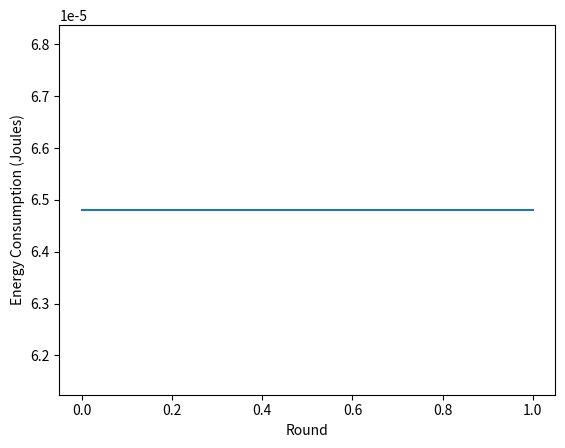
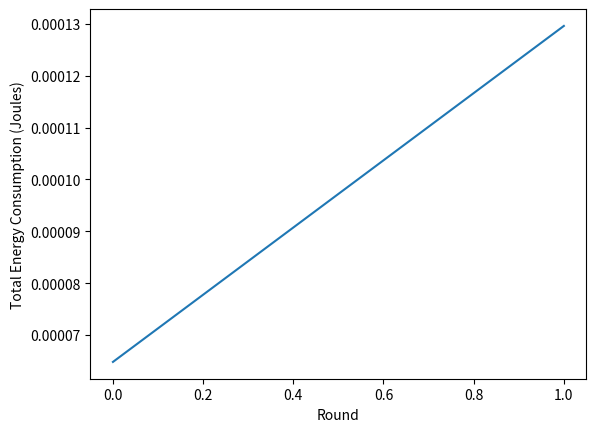

These charts were generated, in order, by the following Python code:
import numpy as np
import networkx as nx
import math
import matplotlib.pyplot as plt
from scipy.spatial.distance import pdist, squareform
import time



G = nx.Graph()

transmission_range = 10
# Adding nodes to the graph and their corresponding coordinates
xy = [(1, 2), (7, 2), (4, 0), (4, 6)]
#xy = [(14, 82), (10, 19), (80, 34), (54, 8), (66, 40), (1, 12), (24, 69), (56, 78), (57, 76), (38, 91), (1, 77), (77, 35), (96, 89), (0, 64), (23, 72), (49, 52), (79, 39), (39, 48), (56, 45), (63, 3), (15, 13), (80, 99), (57, 86), (9, 54), (97, 25), (17, 11), (70, 38), (92, 80), (94, 90), (5, 36), (9, 89), (18, 91), (80, 17), (41, 25), (66, 78), (21, 66), (90, 4), (64, 71), (8, 61), (89, 84), (70, 10), (83, 84), (62, 41), (22, 71), (9, 70), (23, 91), (56, 54), (72, 49), (80, 98), (75, 32), (46, 70), (65, 99), (91, 96), (85, 100), (82, 87), (92, 87), (13, 45), (28, 18), (25, 64), (41, 29), (93, 32), (58, 73), (45, 84), (4, 59), (31, 52), (40, 28), (51, 79), (2, 60), (71, 100), (17, 37), (21, 35), (31, 32), (71, 76), (89, 47), (50, 42), (40, 23), (92, 21), (53, 21), (76, 53), (95, 88), (72, 91), (93, 66), (19, 26), (83, 85), (0, 62), (84, 2), (4, 39), (41, 44), (70, 81), (19, 12), (94, 90), (57, 61), (99, 2), (94, 69), (46, 97), (22, 19), (38, 20), (90, 73), (48, 21), (54, 58)]
for i in range(len(xy)):
	G.add_node(i, pos=xy[i])

# Adding unweighted edges to the Graph

#list_unweighted_edges = [(48, 50), (33, 29), (49, 68), (66, 44), (6, 44), (8, 18), (27, 50), (63, 62), (36, 63), (32, 52), (31, 2), (12, 70), (54, 83), (85, 33), (38, 78), (27, 26), (35, 41), (25, 62), (60, 77), (65, 13), (65, 8), (45, 34), (10, 28), (84, 51), (16, 15), (40, 50), (75, 74), (11, 75), (56, 76), (39, 62), (32, 90), (54, 97), (61, 64), (20, 56), (4, 48), (49, 5), (14, 98), (39, 23), (73, 76), (76, 47), (65, 61), (91, 6), (99, 14), (75, 85), (8, 53), (19, 97), (98, 18), (19, 23), (15, 3), (81, 77), (89, 36), (49, 68), (75, 22), (77, 54), (11, 25), (4, 84), (45, 19), (32, 23), (70, 59), (17, 37), (67, 30), (71, 78), (24, 46), (37, 80), (93, 71), (16, 28), (2, 73), (57, 27), (52, 49), (40, 98), (6, 11), (53, 50), (3, 16), (16, 59), (64, 25), (82, 14), (25, 27), (9, 82), (46, 36), (60, 52), (3, 86), (63, 66), (46, 89), (3, 33), (70, 90), (72, 34), (98, 50), (39, 31), (49, 81), (76, 19), (99, 76), (78, 8), (2, 49), (80, 14), (61, 0), (51, 31), (82, 61), (42, 63), (88, 97), (1, 68), (81, 47), (54, 11), (26, 2), (0, 40), (64, 25), (93, 61), (40, 8), (17, 84), (91, 55), (32, 2), (61, 47), (1, 2), (24, 4), (26, 31), (63, 69), (2, 26), (78, 29), (47, 14), (58, 4), (77, 40), (55, 30), (16, 52), (21, 13), (37, 59), (93, 86), (28, 84), (46, 35), (48, 42), (36, 4), (56, 44), (90, 1), (8, 25), (82, 15), (39, 99), (15, 89), (43, 40), (11, 98), (42, 81), (74, 16), (22, 2), (18, 65), (39, 53), (33, 34), (16, 11), (67, 22), (81, 74), (69, 6), (20, 54), (85, 89), (67, 13), (46, 0), (81, 78), (55, 63), (41, 4), (34, 76), (93, 80), (26, 62), (95, 15), (27, 75), (28, 79), (49, 80), (80, 59), (14, 75), (5, 57), (39, 4), (23, 62), (91, 79), (45, 11), (77, 32), (4, 18), (57, 89), (9, 97), (93, 60), (78, 67), (23, 36), (10, 12), (34, 69), (22, 54), (90, 46), (11, 10), (88, 12), (33, 60), (76, 60), (1, 81), (85, 9), (19, 1), (67, 93), (20, 16), (28, 30), (7, 39), (97, 86), (4, 98), (11, 3), (71, 60), (0, 64), (58, 45), (62, 38), (24, 26), (74, 60), (88, 33), (53, 92), (35, 91), (81, 78), (10, 74), (56, 64), (8, 13), (37, 94), (70, 44), (80, 20), (87, 81), (12, 63), (66, 41), (82, 17), (75, 3), (11, 5), (47, 87), (15, 92), (82, 33), (9, 39), (34, 12), (29, 67), (46, 76), (45, 99), (0, 49), (13, 95), (43, 37), (74, 59), (94, 34), (53, 47), (30, 31), (85, 2), (52, 20), (64, 79), (52, 65), (28, 24), (35, 37), (44, 34), (68, 75), (52, 32), (79, 70), (14, 40), (37, 33), (97, 84), (64, 56), (48, 22), (14, 68), (17, 38), (67, 23), (83, 18), (50, 58), (47, 41), (58, 0), (61, 25), (99, 89), (89, 35), (74, 56), (96, 31), (24, 28), (76, 32), (4, 64), (36, 88), (3, 93), (97, 83), (55, 41), (19, 64), (90, 10), (72, 10), (72, 18), (97, 71), (72, 38), (72, 40), (97, 43), (45, 57), (12, 10), (15, 17), (70, 81), (7, 96), (80, 99), (27, 85), (16, 91), (86, 12), (26, 41), (81, 34), (99, 42), (76, 46), (69, 12), (68, 82), (71, 58), (36, 20), (43, 0), (1, 20), (2, 47), (6, 54), (55, 1), (52, 12), (50, 87), (32, 99), (33, 34), (49, 18), (35, 81), (10, 87), (46, 86), (32, 31), (97, 50), (52, 62), (68, 87), (15, 40), (56, 94), (49, 65), (14, 49), (80, 14), (84, 20), (66, 7), (74, 92), (43, 69), (42, 58), (36, 85), (39, 61), (83, 33), (93, 6), (46, 30), (38, 49), (79, 17), (58, 8), (13, 43), (18, 82), (79, 88), (58, 43), (10, 94), (58, 95), (32, 78), (60, 52), (54, 1), (13, 64), (67, 58), (83, 71), (16, 17), (24, 52), (96, 17), (13, 26), (9, 39), (7, 75), (74, 86), (26, 54), (88, 16), (46, 74), (64, 7), (17, 67), (74, 0), (62, 96), (83, 17), (50, 23), (91, 51), (65, 23), (74, 48), (26, 54), (59, 21), (81, 97), (50, 45), (53, 92), (0, 85), (14, 87), (98, 83), (36, 57), (68, 89), (38, 2), (86, 53), (43, 22), (92, 23), (20, 11), (98, 61), (86, 78), (45, 99), (31, 52), (78, 25), (67, 34), (97, 6), (20, 21), (8, 99), (47, 70), (21, 80), (95, 32), (55, 52), (37, 88), (20, 59), (35, 2), (95, 42), (58, 57), (96, 76), (79, 47), (57, 61), (98, 75), (53, 88), (29, 34), (41, 1), (59, 45), (71, 44), (96, 21), (44, 28), (4, 50), (50, 2), (46, 99), (52, 73), (66, 81), (38, 88), (10, 22), (3, 68), (61, 15), (39, 46), (36, 63), (13, 73), (16, 52), (5, 61), (46, 29), (70, 73), (99, 81), (11, 28), (22, 49), (56, 39), (71, 54), (72, 77), (45, 56), (56, 92), (87, 2), (2, 46), (77, 7), (95, 14), (50, 34), (71, 91), (17, 0), (96, 73), (54, 29), (26, 49), (78, 0), (92, 59), (7, 80), (35, 12), (53, 25), (99, 67), (74, 55), (97, 66), (0, 88), (44, 98), (40, 59), (61, 8), (2, 12), (74, 92), (81, 6), (34, 84), (19, 26), (95, 18), (95, 45), (79, 86), (79, 18), (26, 54), (13, 60), (37, 42), (10, 46), (19, 63), (10, 90), (76, 94), (16, 40), (1, 95), (89, 60), (67, 55), (48, 33), (74, 60), (26, 56), (65, 44), (24, 55), (13, 8), (9, 40), (73, 3), (87, 7), (94, 51), (39, 17), (22, 81), (66, 90), (60, 58), (5, 17), (3, 53), (64, 28), (70, 6), (63, 51), (30, 40), (34, 15), (82, 38), (42, 84), (64, 96), (5, 91), (41, 69), (6, 83), (74, 54), (67, 95), (19, 52), (6, 81), (47, 89), (2, 23), (25, 55), (64, 51), (72, 29), (65, 78), (83, 16), (99, 58), (46, 22), (82, 44), (26, 19), (41, 67), (18, 82), (61, 38), (33, 81), (34, 57), (38, 77), (97, 46), (94, 22), (42, 19), (9, 24), (78, 47), (29, 80), (24, 92), (93, 44), (89, 11), (51, 12), (17, 40), (58, 71), (49, 94), (65, 15), (79, 4), (22, 19), (20, 38), (90, 55), (71, 7), (76, 79), (49, 23), (41, 93), (89, 0), (6, 5), (59, 35), (75, 24), (27, 44), (15, 96), (8, 13), (40, 26), (90, 69), (4, 39), (1, 30), (44, 66), (4, 1), (51, 40), (16, 54), (48, 5), (78, 66), (11, 18), (72, 33), (99, 79), (75, 60), (28, 96), (19, 37), (39, 63), (17, 87), (46, 80), (36, 54), (2, 83), (32, 16), (91, 34), (37, 16), (35, 27), (10, 44), (54, 1), (29, 71), (50, 80), (93, 64), (4, 11), (5, 84), (18, 81), (37, 45), (49, 32), (8, 86), (52, 98), (67, 16), (75, 55), (40, 74), (97, 37), (67, 5), (25, 54), (51, 97), (93, 18), (95, 13), (80, 57), (5, 82), (6, 80), (90, 81), (7, 83), (12, 53), (63, 34), (64, 45), (84, 16), (14, 71), (48, 71), (9, 52), (83, 37), (24, 87), (19, 15), (6, 5), (15, 67), (10, 64), (56, 55), (11, 3), (3, 12), (97, 24), (96, 1), (16, 50), (43, 84), (50, 24), (99, 6), (5, 28), (9, 20), (74, 23), (22, 45), (57, 37), (78, 30), (76, 98), (98, 62), (44, 23), (59, 37), (57, 42), (68, 99), (13, 49), (26, 39), (44, 49), (61, 97), (52, 50), (10, 84), (24, 21), (32, 6), (66, 2), (53, 12), (93, 91), (96, 32), (42, 95), (92, 52), (34, 74), (63, 28), (86, 89), (57, 51), (84, 51), (50, 11), (84, 90), (14, 53), (58, 31), (58, 8), (80, 32), (42, 92), (59, 78), (7, 77), (55, 83), (26, 96), (30, 16), (51, 47), (26, 35), (10, 89), (49, 17), (55, 47), (9, 6), (31, 59), (55, 60), (82, 65), (34, 62), (50, 62), (83, 35), (35, 85), (39, 62), (8, 68), (62, 50), (21, 29), (58, 12), (0, 41), (23, 62), (35, 96), (34, 8), (20, 84), (82, 25), (15, 2), (1, 33), (73, 60), (28, 30), (65, 55), (53, 83), (2, 90), (84, 55), (36, 29), (32, 9), (33, 9), (39, 28), (82, 85), (43, 58), (93, 24), (2, 88), (82, 18), (59, 61), (55, 23), (56, 42), (2, 29), (35, 20), (71, 97), (81, 65), (10, 48), (74, 48), (14, 58), (66, 58), (67, 70), (94, 79), (55, 84), (49, 0), (18, 44), (2, 11), (54, 29), (88, 22), (39, 72), (98, 6), (68, 79), (42, 97), (72, 10), (86, 89), (40, 19), (11, 43), (39, 36), (56, 48), (40, 85), (21, 66), (7, 27), (74, 89), (12, 45), (38, 93), (19, 13), (71, 45), (80, 87), (39, 65), (52, 65), (64, 26), (12, 30), (81, 98), (40, 37), (92, 65), (16, 79), (62, 13), (77, 89), (87, 63), (21, 11), (46, 49), (56, 5), (50, 79), (45, 28), (49, 14), (2, 65), (7, 8), (36, 86), (22, 39), (81, 32), (20, 78), (88, 4), (42, 86), (73, 33), (34, 64), (4, 92), (3, 95), (71, 47), (85, 21), (97, 15), (74, 32), (71, 46), (63, 21), (91, 74), (25, 36), (39, 97), (43, 85), (76, 73), (15, 20), (62, 70), (40, 41), (14, 32), (2, 0), (66, 27), (69, 1), (44, 96), (44, 48), (53, 75), (71, 97), (5, 80), (41, 58), (77, 35), (42, 59), (56, 2), (79, 68), (2, 98), (71, 70), (3, 86), (15, 95), (84, 98), (1, 52), (11, 60), (80, 52), (25, 29), (13, 87), (65, 89), (21, 61), (71, 48), (28, 67), (32, 19), (41, 17), (40, 37), (17, 80), (87, 70), (8, 92), (5, 95), (61, 12), (98, 61), (28, 70), (76, 82), (5, 24), (4, 23), (42, 49), (70, 97), (52, 14), (83, 16), (31, 22), (44, 91), (2, 70), (19, 74), (39, 22), (84, 90), (38, 83), (56, 10), (33, 50), (56, 39), (0, 11), (69, 74), (34, 71), (93, 30), (40, 9), (61, 17), (83, 62), (53, 37), (13, 4), (99, 26), (37, 69), (94, 23), (33, 28), (91, 63), (99, 81), (52, 23), (82, 28), (43, 33), (96, 5), (6, 82), (61, 83), (82, 22), (47, 39), (78, 62), (60, 5), (53, 19), (64, 63), (61, 12), (58, 90), (93, 62), (83, 39), (29, 23), (35, 82), (14, 82), (41, 35), (62, 49), (65, 80), (86, 3), (17, 21), (74, 18), (36, 21), (76, 15), (67, 32), (59, 2), (74, 63), (18, 39), (44, 41), (21, 57), (81, 15), (48, 51), (69, 85), (26, 13), (73, 69), (53, 41), (87, 85), (74, 27), (25, 13), (27, 64), (39, 38), (57, 86), (97, 54), (64, 75), (67, 96), (38, 18), (64, 10), (52, 53), (26, 0), (28, 95), (85, 97), (2, 3), (15, 5), (59, 88), (10, 71), (7, 2), (76, 69), (31, 99), (86, 28), (63, 0), (12, 19), (62, 59), (94, 75), (43, 27), (91, 76), (64, 2), (72, 41), (79, 73), (46, 9), (25, 42), (0, 51), (26, 62), (74, 42), (81, 37), (62, 39), (80, 88), (29, 84), (72, 62), (69, 38), (79, 82), (83, 90), (43, 41), (38, 26), (19, 4), (35, 22), (45, 67), (71, 62), (8, 36), (67, 94), (43, 32), (91, 1), (2, 57), (12, 64), (93, 20), (22, 24), (8, 32), (71, 15), (70, 76), (46, 61), (23, 11), (9, 92), (5, 26), (70, 30), (61, 72), (37, 3), (1, 56), (4, 38), (60, 52), (39, 15), (29, 39), (0, 27), (7, 0), (38, 36), (16, 82), (69, 39), (61, 78), (68, 17), (87, 68), (75, 78), (24, 1), (40, 46), (45, 19), (85, 4), (62, 25), (67, 21), (33, 30), (11, 0), (26, 51), (81, 77), (19, 31), (54, 70), (24, 63), (27, 78), (81, 63), (16, 69), (17, 73), (85, 34), (93, 81), (13, 32), (36, 63)]
list_unweighted_edges = [(0, 1), (0, 2), (0, 3), (1, 2), (1, 3), (2, 3)]

'''
xy = [(1, 3), (2.5, 5), (2.5, 1), (4.5, 5), (4.5, 1), (6, 3)]
for i in range(len(xy)):
	G.add_node(i, pos=xy[i])


# Adding unweighted edges to the Graph
list_unweighted_edges = [(0, 1), (0, 2), (1, 2), (1, 3), (2, 3), (2, 4), (3, 4), (3, 5), (4, 5)]
'''

position_array = []
for node in sorted(G):
    position_array.append(G.nodes[node]['pos'])
distances = squareform(pdist(np.array(position_array)))
for u, v in list_unweighted_edges:
    #G.add_edge(u, v, weight = 1)
    #G.add_edge(u, v, weight=np.round(distances[u][v], decimals=1))
    distance = math.sqrt(math.pow((position_array[u][0] - position_array[v][0]), 2) + math.pow(
        (position_array[u][1] - position_array[v][1]), 2))
    nor_distance = math.ceil(distance / transmission_range)
    G.add_edge(u, v, weight=nor_distance)



# initialization of network parameters

initial_energy = 2                  # Joules
data_packet_size = 216                     # bits
electronic_energy = 50e-9            # Joules/bit 5
amplifier_energy = 100e-12           # Joules/bit/square meter


d =[[0 for i in range(len(G))] for j in range(len(G))]
Etx=[[0 for i in range(len(G))] for j in range(len(G))]
Erx=[[0 for i in range(len(G))] for j in range(len(G))]

E_vals = [initial_energy for i in range(len(G))]
sink_node = 3

E_vals[sink_node] = 50
episodes = 2
e_fs = 10e-12  # Joules/bit/(meter)**2
e_mp = 0.0013e-12 #Joules/bit/(meter)**4
d_o = math.sqrt(e_fs/e_mp)

for i in range(len(G)):
    for j in range(len(G)):
        if i !=j:
            d[i][j] = math.ceil((math.sqrt(math.pow((position_array[i][0] - position_array[j][0]), 2) + math.pow((position_array[i][1] - position_array[j][1]), 2))) / transmission_range)

        if d[i][j] <= d_o:
            Etx[i][j] = electronic_energy * data_packet_size + e_fs * data_packet_size * math.pow((d[i][j]), 2)
        else:
            Etx[i][j] = electronic_energy * data_packet_size + e_mp * data_packet_size * math.pow((d[i][j]), 4)
        Erx[i][j] = electronic_energy * data_packet_size


shortest_paths = {}

for n in G.nodes:
    if n != sink_node:
        path = nx.dijkstra_path(G, source=n, target=sink_node, weight='weight')
        #path = nx.bellman_ford_path(G, source=n, target=sink_node, weight='weight')
        shortest_paths[n] = path

print('shortest paths:', shortest_paths)

Episode = []
delay = []
E_consumed = []
EE_consumed = []

start_time = time.time()

for i in range(episodes):

    initial_delay = 0
    tx_energy = 0
    rx_energy = 0
    Episode.append(i)


    for node in shortest_paths:
        counter = 0
        while counter < len(shortest_paths[node]) - 1:
            init_node = shortest_paths[node][counter]
            next_node = shortest_paths[node][counter + 1]
            E_vals[init_node] = E_vals[init_node] - Etx[init_node][next_node]  # update the start node energy
            # E_vals[next_node] = E_vals[next_node] - Erx[init_node][next_node]  # update the next hop energy
            tx_energy += Etx[init_node][next_node]
            rx_energy += Erx[init_node][next_node]
            counter += 1
            # print("counter", counter)



    delay.append(initial_delay)
    E_consumed.append(tx_energy + rx_energy)
    EE_consumed.append(sum(E_consumed))

    cost = True
    for item in E_vals:
        if item <= 0.01:
            cost = False
            print("Energy cannot be negative!")
            print("The final round is", i)

    if not cost:
        break



print("--- %s seconds ---" % (time.time() - start_time))

'''
print('Round:', Episode)
print('Delay:', delay)
print('Total Energy:', EE_consumed)
print('Energy:', E_consumed)
'''


plt.plot(Episode, E_consumed)
plt.xlabel('Round')
plt.ylabel('Energy Consumption (Joules)')
#plt.title('Energy Consumption for each round')
plt.show()

plt.plot(Episode, EE_consumed)
plt.xlabel('Round')
plt.ylabel('Total Energy Consumption (Joules)')
#plt.title('Total Energy Consumption for each round')
plt.show()
